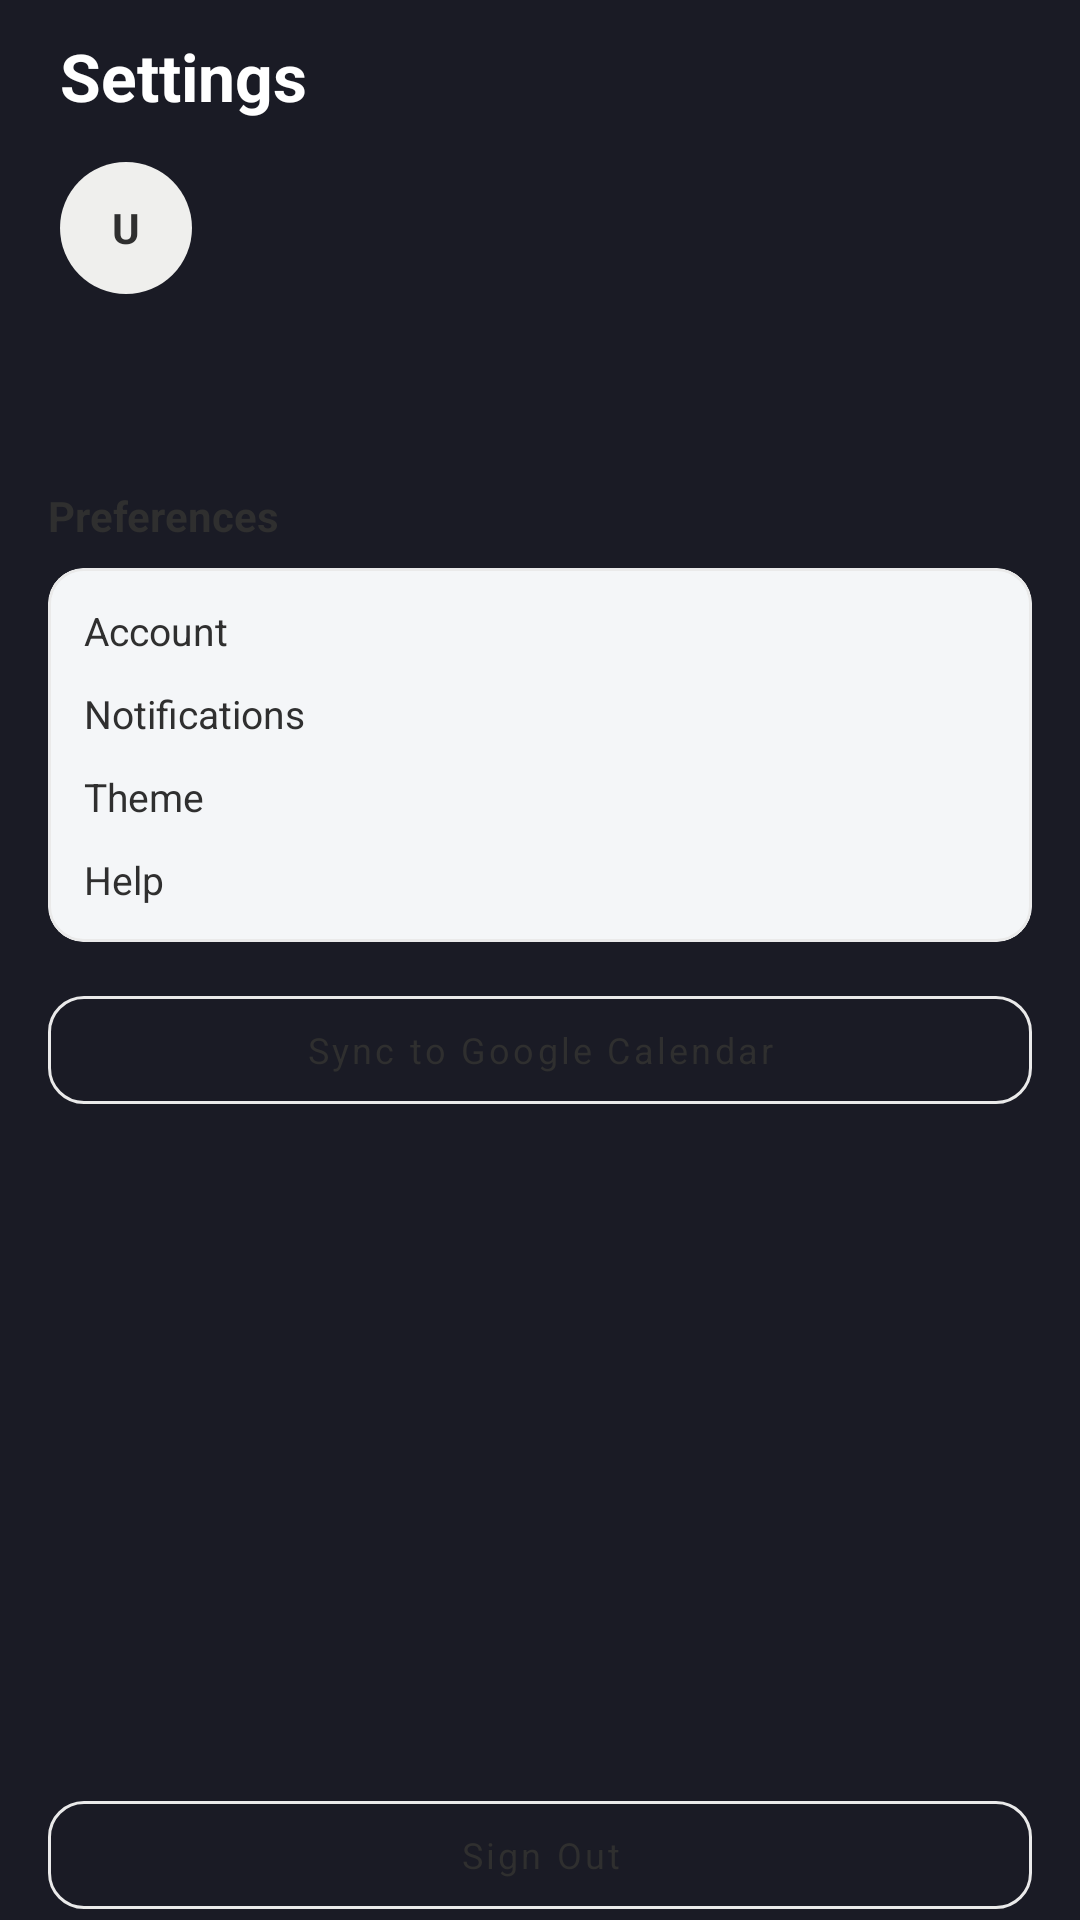

Reconstruct the res/layout file that produces this screen, plus the resources it refers to.
<!-- AndroidManifest.xml: application theme Theme.Semestra -->
<!-- res/layout/fragment_settings.xml -->
<?xml version="1.0" encoding="utf-8"?>
<androidx.constraintlayout.widget.ConstraintLayout xmlns:android="http://schemas.android.com/apk/res/android"
    xmlns:app="http://schemas.android.com/apk/res-auto"
    android:layout_width="match_parent"
    android:layout_height="match_parent"
    android:background="@color/two_tone_dark">

    <LinearLayout
        android:id="@+id/layoutSettingsHeader"
        android:layout_width="0dp"
        android:layout_height="0dp"
        android:orientation="vertical"
        android:paddingHorizontal="20dp"
        android:paddingTop="14dp"
        app:layout_constraintBottom_toTopOf="@id/layoutSettingsBody"
        app:layout_constraintEnd_toEndOf="parent"
        app:layout_constraintHeight_percent="0.24"
        app:layout_constraintStart_toStartOf="parent"
        app:layout_constraintTop_toTopOf="parent">

        <TextView
            android:layout_width="wrap_content"
            android:layout_height="wrap_content"
            android:text="@string/settings_title"
            android:textColor="@color/two_tone_on_dark"
            android:textSize="22sp"
            android:textStyle="bold" />

        <LinearLayout
            android:layout_width="wrap_content"
            android:layout_height="wrap_content"
            android:layout_marginTop="14dp"
            android:gravity="center_vertical"
            android:orientation="horizontal">

            <TextView
                android:id="@+id/textSettingsAvatar"
                android:layout_width="44dp"
                android:layout_height="44dp"
                android:background="@drawable/bg_calendar_day_selected"
                android:gravity="center"
                android:text="U"
                android:textColor="@color/notion_text_primary"
                android:textStyle="bold" />

            <LinearLayout
                android:layout_width="wrap_content"
                android:layout_height="wrap_content"
                android:layout_marginStart="10dp"
                android:orientation="vertical">

                <TextView
                    android:id="@+id/textProfileUserId"
                    android:layout_width="wrap_content"
                    android:layout_height="wrap_content"
                    android:textColor="@color/two_tone_on_dark"
                    android:textSize="13sp"
                    android:textStyle="bold" />

                <TextView
                    android:id="@+id/textSettingsEmail"
                    android:layout_width="wrap_content"
                    android:layout_height="wrap_content"
                    android:textColor="@color/two_tone_on_dark_secondary"
                    android:textSize="12sp" />
            </LinearLayout>
        </LinearLayout>
    </LinearLayout>

    <LinearLayout
        android:id="@+id/layoutSettingsBody"
        android:layout_width="0dp"
        android:layout_height="0dp"
        android:layout_marginTop="-4dp"
        android:background="@drawable/bg_bottom_sheet_surface"
        android:orientation="vertical"
        android:padding="16dp"
        app:layout_constraintBottom_toBottomOf="parent"
        app:layout_constraintEnd_toEndOf="parent"
        app:layout_constraintHeight_percent="0.80"
        app:layout_constraintStart_toStartOf="parent"
        app:layout_constraintTop_toBottomOf="@id/layoutSettingsHeader">

    <TextView
        android:layout_width="match_parent"
        android:layout_height="wrap_content"
        android:text="@string/settings_section_preferences"
        android:textColor="@color/notion_text_primary"
        android:textStyle="bold" />

    <com.google.android.material.card.MaterialCardView
        android:layout_width="match_parent"
        android:layout_height="wrap_content"
        android:layout_marginTop="8dp"
        app:cardBackgroundColor="@color/two_tone_light_surface"
        app:cardCornerRadius="@dimen/radius_card"
        app:cardElevation="0dp"
        app:strokeColor="@color/notion_stroke"
        app:strokeWidth="1dp">

        <LinearLayout
            android:layout_width="match_parent"
            android:layout_height="wrap_content"
            android:orientation="vertical"
            android:padding="12dp">

            <TextView
                android:layout_width="match_parent"
                android:layout_height="wrap_content"
                android:text="@string/settings_option_account"
                android:textColor="@color/notion_text_primary"
                android:textSize="13sp" />

            <TextView
                android:layout_width="match_parent"
                android:layout_height="wrap_content"
                android:layout_marginTop="10dp"
                android:text="@string/settings_option_notifications"
                android:textColor="@color/notion_text_primary"
                android:textSize="13sp" />

            <TextView
                android:layout_width="match_parent"
                android:layout_height="wrap_content"
                android:layout_marginTop="10dp"
                android:text="@string/settings_option_theme"
                android:textColor="@color/notion_text_primary"
                android:textSize="13sp" />

            <TextView
                android:layout_width="match_parent"
                android:layout_height="wrap_content"
                android:layout_marginTop="10dp"
                android:text="@string/settings_option_help"
                android:textColor="@color/notion_text_primary"
                android:textSize="13sp" />
        </LinearLayout>
    </com.google.android.material.card.MaterialCardView>

    <com.google.android.material.button.MaterialButton
        android:id="@+id/buttonSettingsSync"
        style="@style/Widget.MaterialComponents.Button.OutlinedButton"
        android:layout_width="match_parent"
        android:layout_height="wrap_content"
        android:layout_marginTop="12dp"
        android:text="@string/dashboard_sync_calendar"
        android:textAllCaps="false"
        android:textColor="@color/notion_text_primary"
        android:textSize="12sp"
        app:strokeColor="@color/notion_stroke" />

    <View
        android:layout_width="match_parent"
        android:layout_height="0dp"
        android:layout_weight="1" />

    <com.google.android.material.button.MaterialButton
        android:id="@+id/buttonSignOut"
        style="@style/Widget.MaterialComponents.Button.OutlinedButton"
        android:layout_width="match_parent"
        android:layout_height="wrap_content"
        android:text="@string/settings_sign_out"
        android:textAllCaps="false"
        android:textSize="12sp"
        app:cornerRadius="@dimen/radius_input"
        app:strokeColor="@color/notion_stroke" />

    </LinearLayout>

</androidx.constraintlayout.widget.ConstraintLayout>
<!-- resources referenced by this layout -->
<resources>
  <color name="notion_stroke">#EAEAEA</color>
  <color name="notion_text_primary">#2F2F2F</color>
  <color name="two_tone_dark">#1A1B25</color>
  <color name="two_tone_light_surface">#F4F6F8</color>
  <color name="two_tone_on_dark">#FFFFFF</color>
  <color name="two_tone_on_dark_secondary">#C9CCDA</color>
  <dimen name="radius_card">12dp</dimen>
  <dimen name="radius_input">12dp</dimen>
  <!-- drawable bg_calendar_day_selected (drawable) -->
  <?xml version="1.0" encoding="utf-8"?>
  <shape xmlns:android="http://schemas.android.com/apk/res/android" android:shape="oval">
      <solid android:color="@color/notion_chip_selected" />
  </shape>
  <string name="dashboard_sync_calendar">Sync to Google Calendar</string>
  <string name="settings_option_account">Account</string>
  <string name="settings_option_help">Help</string>
  <string name="settings_option_notifications">Notifications</string>
  <string name="settings_option_theme">Theme</string>
  <string name="settings_section_preferences">Preferences</string>
  <string name="settings_sign_out">Sign Out</string>
  <string name="settings_title">Settings</string>
  <color name="notion_chip_selected">#EFEFED</color>
  <color name="notion_primary_action">#2F2F2F</color>
  <color name="notion_on_primary_action">#FFFFFF</color>
  <color name="notion_text_secondary">#737373</color>
  <color name="notion_bg">#FFFFFF</color>
  <color name="notion_surface">#F7F7F5</color>
  <style name="ShapeAppearance.Semestra.Small" parent="ShapeAppearance.MaterialComponents.SmallComponent">
          <item name="cornerFamily">rounded</item>
          <item name="cornerSize">12dp</item>
      </style>
  <style name="ShapeAppearance.Semestra.Medium" parent="ShapeAppearance.MaterialComponents.MediumComponent">
          <item name="cornerFamily">rounded</item>
          <item name="cornerSize">12dp</item>
      </style>
  <style name="Widget.Semestra.Button" parent="Widget.MaterialComponents.Button">
          <item name="android:textAllCaps">false</item>
          <item name="cornerRadius">12dp</item>
          <item name="backgroundTint">@color/notion_primary_action</item>
          <item name="android:textColor">@color/notion_on_primary_action</item>
          <item name="elevation">0dp</item>
      </style>
  <style name="Widget.Semestra.Chip.Choice" parent="Widget.MaterialComponents.Chip.Choice">
          <item name="chipBackgroundColor">@color/chip_bg_choice</item>
          <item name="chipStrokeColor">@color/notion_stroke</item>
          <item name="chipStrokeWidth">1dp</item>
          <item name="android:textColor">@color/notion_text_primary</item>
      </style>
  <style name="Widget.Semestra.TextInputLayout.OutlinedBox" parent="Widget.MaterialComponents.TextInputLayout.OutlinedBox">
          <item name="boxBackgroundColor">@color/notion_bg</item>
          <item name="boxStrokeColor">@color/notion_stroke</item>
          <item name="boxStrokeWidth">1dp</item>
          <item name="boxStrokeWidthFocused">1dp</item>
          <item name="hintTextColor">@color/notion_text_secondary</item>
          <item name="errorTextColor">@color/notion_error</item>
          <item name="boxCornerRadiusTopStart">12dp</item>
          <item name="boxCornerRadiusTopEnd">12dp</item>
          <item name="boxCornerRadiusBottomStart">12dp</item>
          <item name="boxCornerRadiusBottomEnd">12dp</item>
      </style>
  <color name="notion_error">#C93C3C</color>
</resources>
